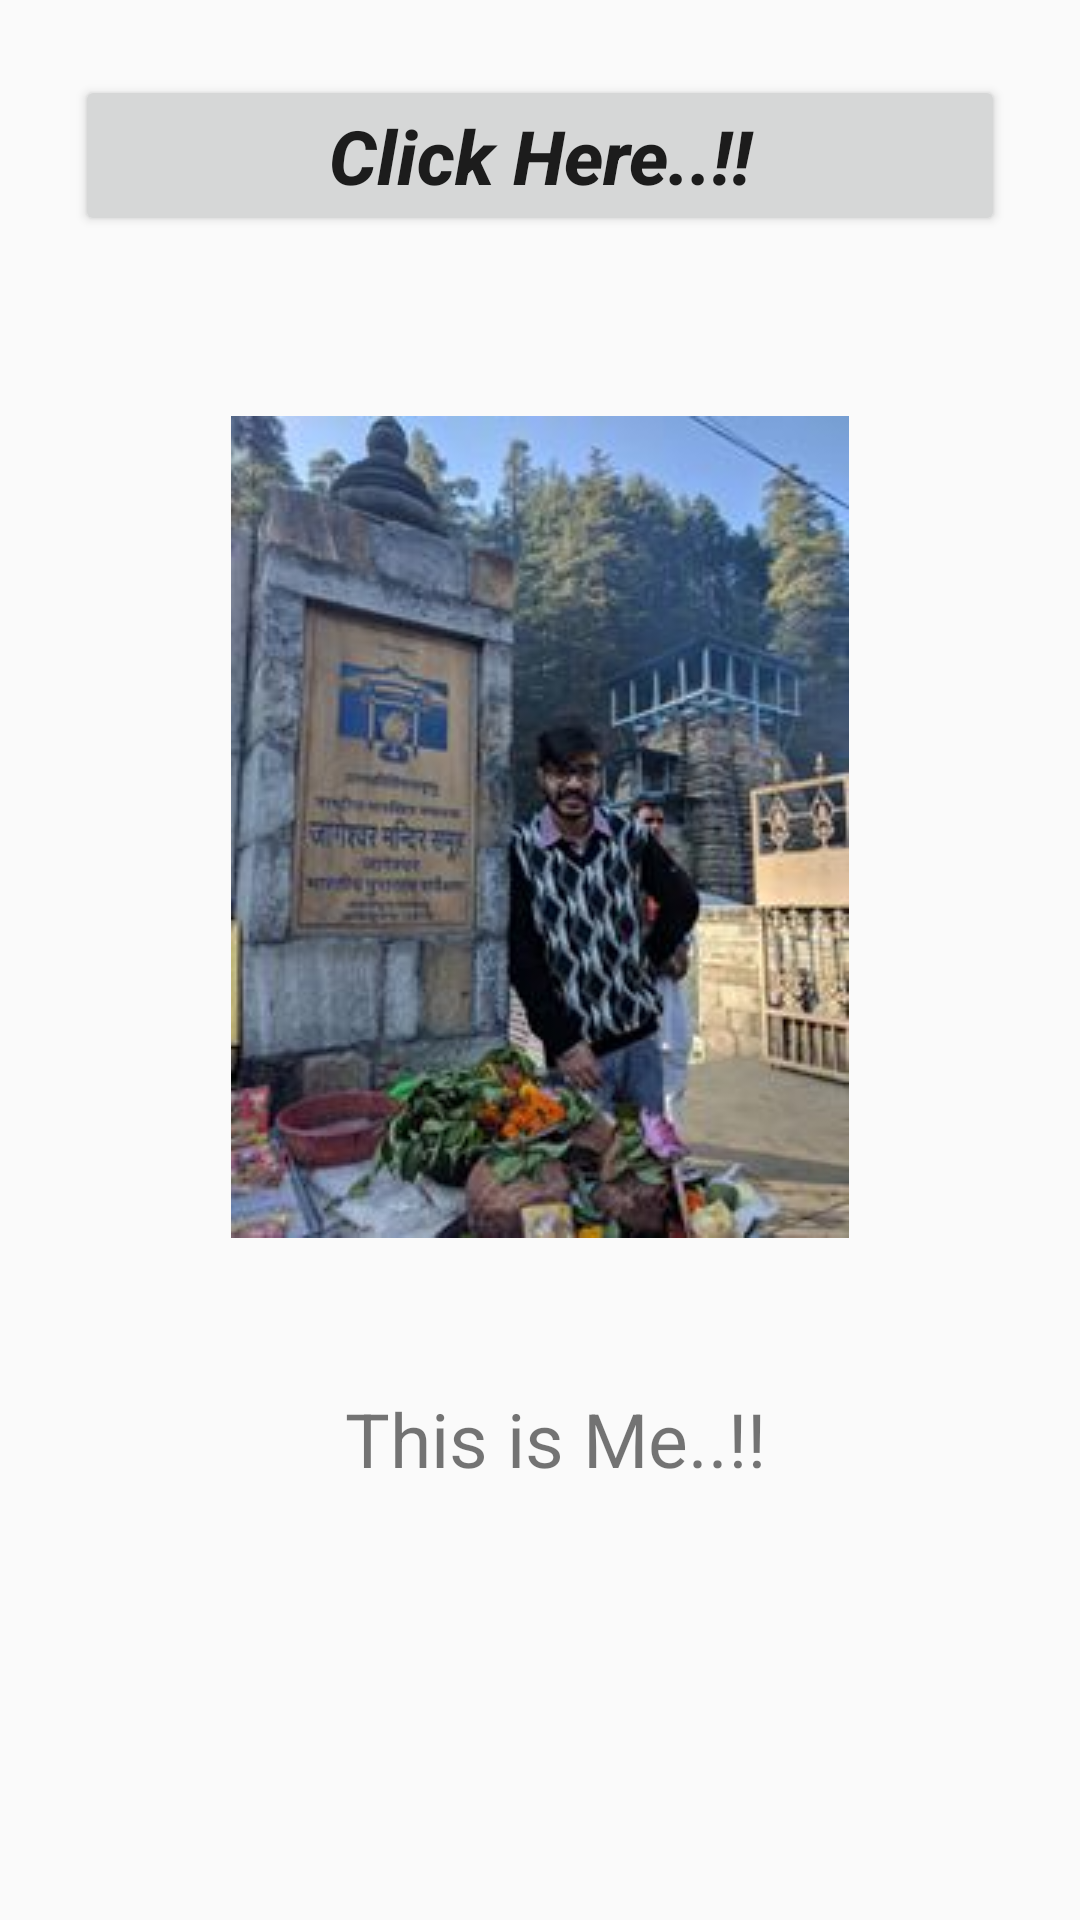

The Android layout XML behind this screen, and the referenced resources:
<!-- AndroidManifest.xml: application theme AppTheme -->
<!-- res/layout/fragment_top_paid_fragments.xml -->
<FrameLayout xmlns:android="http://schemas.android.com/apk/res/android"
    xmlns:tools="http://schemas.android.com/tools"
    android:layout_width="match_parent"
    android:layout_height="match_parent"
    tools:context="com.example.mishr.testproject.TopPaidFragments">

    
    <RelativeLayout
        android:layout_width="match_parent"
        android:layout_height="wrap_content">
        <Button
            android:layout_width="match_parent"
            android:layout_height="wrap_content"
            android:id="@+id/button3"
            android:layout_margin="25dp"
            android:text="Click Here..!!"
            android:textAllCaps="false"
            android:textStyle="bold|italic"
            android:textSize="25dp"
            android:onClick="MagicClick3"
            />
        <ImageView
            android:layout_width="match_parent"
            android:layout_height="wrap_content"
            android:layout_below="@+id/button3"
            android:padding="10dp"
            android:layout_margin="25dp"
            android:src="@drawable/pic2"
            android:id="@+id/imageview3"/>
        <TextView
            android:layout_width="wrap_content"
            android:layout_height="wrap_content"
            android:text="This is Me..!!"
            android:layout_below="@+id/imageview3"
            android:layout_marginLeft="100dp"
            android:textAlignment="center"
            android:textSize="25dp"
            android:padding="15dp"/>
    </RelativeLayout>


</FrameLayout>
<!-- resources referenced by this layout -->
<resources>
  <!-- drawable pic2: jpg bitmap (drawable, 17323 bytes) -->
  <style name="AppTheme" parent="Theme.AppCompat.Light.DarkActionBar">
          
          <item name="colorPrimary">@color/Yellow</item>
          <item name="colorPrimaryDark">@color/colorPrimaryDark</item>
          <item name="colorAccent">@color/colorAccent</item>
      </style>
  <color name="Yellow">#FFFF00</color>
  <color name="colorPrimaryDark">#303F9F</color>
  <color name="colorAccent">#FF4081</color>
</resources>
